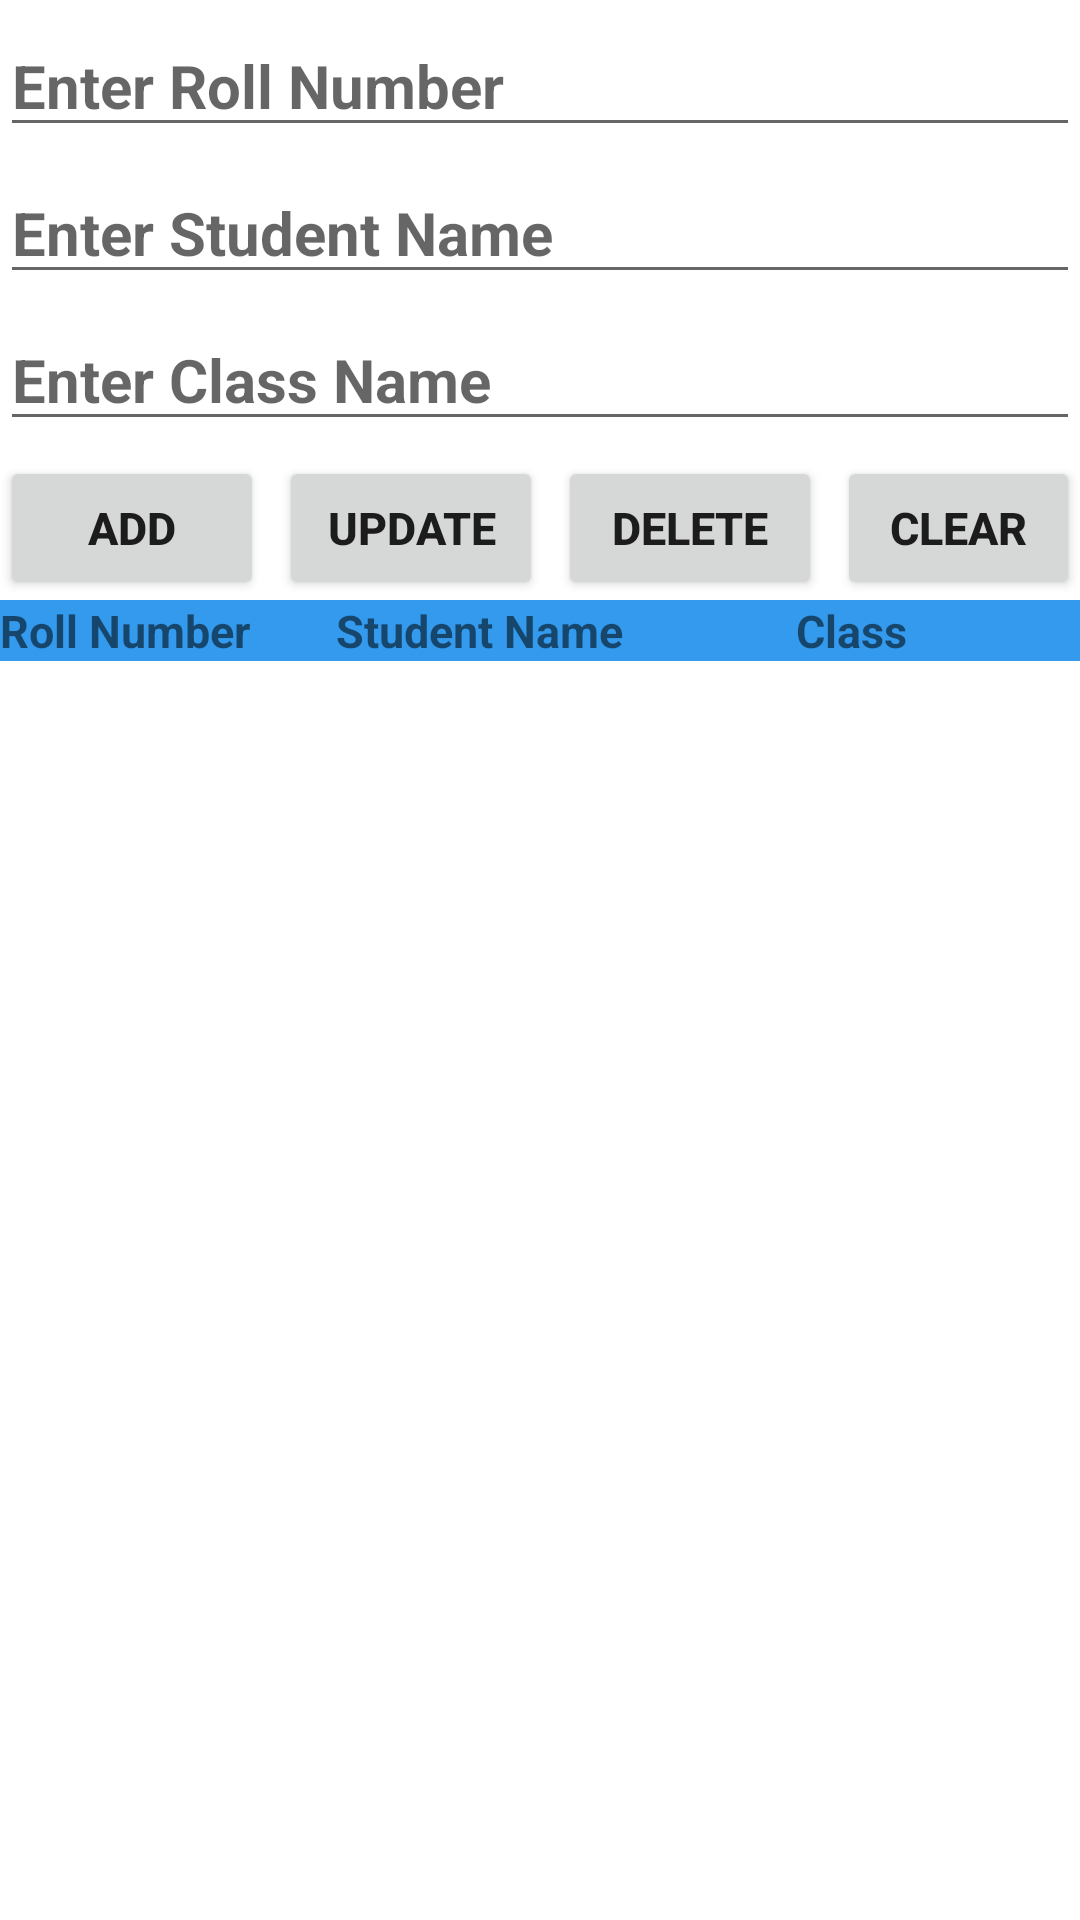

Layout XML and referenced resources for this Android screen:
<!-- AndroidManifest.xml: application theme Theme.FinsysProject -->
<!-- res/layout/activity_main.xml -->
<?xml version="1.0" encoding="utf-8"?>
<RelativeLayout xmlns:android="http://schemas.android.com/apk/res/android"
    xmlns:app="http://schemas.android.com/apk/res-auto"
    xmlns:tools="http://schemas.android.com/tools"
    android:layout_width="match_parent"
    android:layout_height="match_parent"
    tools:context=".MainActivity">

    <LinearLayout
        android:layout_width="match_parent"
        android:layout_height="wrap_content"
        android:orientation="vertical"
        android:id="@+id/first">

        <EditText
            android:layout_marginTop="5dp"
            android:layout_width="match_parent"
            android:layout_height="wrap_content"
            android:id="@+id/roll_no"
            android:hint="Enter Roll Number"
            android:textStyle="bold"
            android:textSize="20dp"/>

        <EditText
            android:layout_marginTop="5dp"
            android:layout_width="match_parent"
            android:layout_height="wrap_content"
            android:id="@+id/sname"
            android:hint="Enter Student Name"
            android:textStyle="bold"
            android:textSize="20dp"/>

        <EditText
            android:layout_marginTop="5dp"
            android:layout_width="match_parent"
            android:layout_height="wrap_content"
            android:id="@+id/sclass"
            android:hint="Enter Class Name"
            android:textStyle="bold"
            android:textSize="20dp"/>
    </LinearLayout>
    <LinearLayout
        android:layout_width="match_parent"
        android:layout_height="wrap_content"
        android:orientation="horizontal"
        android:id="@+id/second"
        android:layout_below="@+id/first"
        android:gravity="center_horizontal">

        <Button
            android:layout_marginTop="5dp"
            android:layout_width="wrap_content"
            android:layout_height="wrap_content"
            android:id="@+id/btnadd"
            android:text="ADD"
            android:textStyle="bold"
            android:textSize="15dp"/>

        <Button
            android:layout_marginTop="5dp"
            android:layout_marginStart="5dp"
            android:layout_width="wrap_content"
            android:layout_height="wrap_content"
            android:id="@+id/btnupdate"
            android:text="UPDATE"
            android:textStyle="bold"
            android:textSize="15dp"/>

        <Button
            android:layout_marginTop="5dp"
            android:layout_marginStart="5dp"
            android:layout_width="wrap_content"
            android:layout_height="wrap_content"
            android:id="@+id/btndelete"
            android:text="DELETE"
            android:textStyle="bold"
            android:textSize="15dp"/>

        <Button
            android:layout_marginTop="5dp"
            android:layout_marginStart="5dp"
            android:layout_width="wrap_content"
            android:layout_height="wrap_content"
            android:id="@+id/btnclear"
            android:text="CLEAR"
            android:textStyle="bold"
            android:textSize="15dp"/>
    </LinearLayout>

    <LinearLayout
        android:id="@+id/third"
        android:layout_below="@+id/second"
        android:layout_width="match_parent"
        android:layout_height="wrap_content"
        android:orientation="horizontal"
        android:background="#339AED">

        <TextView
            android:layout_width="wrap_content"
            android:layout_height="wrap_content"
            android:text="Roll Number"
            android:textStyle="bold"
            android:textSize="15dp"
            android:layout_weight="0.5"/>

        <TextView
            android:layout_width="wrap_content"
            android:layout_height="wrap_content"
            android:text="Student Name"
            android:textStyle="bold"
            android:textSize="15dp"
            android:layout_weight="1"/>

        <TextView
            android:layout_width="wrap_content"
            android:layout_height="wrap_content"
            android:text="Class"
            android:textStyle="bold"
            android:textSize="15dp"
            android:layout_weight="1"/>


    </LinearLayout>
    <androidx.recyclerview.widget.RecyclerView
        android:id="@+id/datagrid"
        android:layout_width="match_parent"
        android:layout_height="wrap_content"
        android:layout_below="@+id/third"
        android:layout_alignParentBottom="true"
        android:layout_marginTop="5dp"
        android:layout_marginBottom="25dp"
         />

</RelativeLayout>
<!-- resources referenced by this layout -->
<resources>
  <style name="Theme.FinsysProject" parent="Theme.MaterialComponents.DayNight.DarkActionBar">
          
          <item name="colorPrimary">@color/purple_500</item>
          <item name="colorPrimaryVariant">@color/purple_700</item>
          <item name="colorOnPrimary">@color/white</item>
          
          <item name="colorSecondary">@color/teal_200</item>
          <item name="colorSecondaryVariant">@color/teal_700</item>
          <item name="colorOnSecondary">@color/black</item>
          
          <item name="android:statusBarColor" tools:targetApi="l">?attr/colorPrimaryVariant</item>
          
      </style>
  <!-- not gathered from this repository: default colours our renderer supplied (Android Studio template values) -->
  <color name="purple_500">#FF6200EE</color>
  <color name="purple_700">#FF3700B3</color>
  <color name="teal_200">#FF03DAC5</color>
  <color name="teal_700">#FF018786</color>
  <color name="black">#FF000000</color>
  <color name="white">#FFFFFFFF</color>
</resources>
